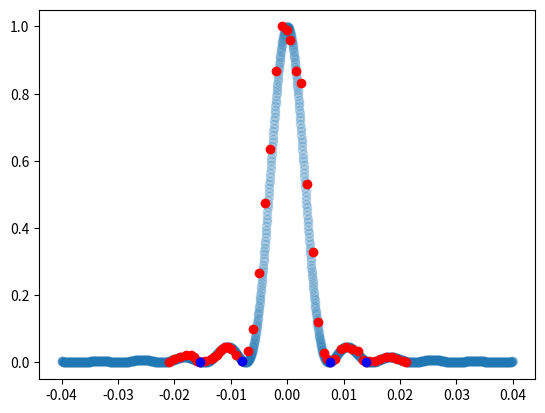

Reproduce this figure in Python.
import numpy as np;
import matplotlib.pyplot as plt;
import math;

## find effective slit width and determine whether this improves plot matching
## fraunhoffer on side between slit and screen, focal length

## optical hole is 4 mm
slit = 1
if(slit == 1):
    # apperature - 0.1 mm - results in accurate readings, so light is only incident from that point
    slit_width = 0.047 * 10 **(-3); ## mm ## actual value was 0.04mm
    wavelength = 633 * 10**(-9); ## nm
    distance = (924-374) * 10**(-3) ## mm ----------------------- may be source of imprecision
    comparison_range = (-20, 20);
    minimum = 0;
    center = 66;

    measurements = np.array([
        (65, 8.65),
        (66, 8.55),
        (66.5, 8.3),
        (67.5, 7.5),
        (68.5, 7.2),
        (69.5, 4.6),
        (70.5, 2.85),
        (71.5, 1.05),
        (72.5, 0.25),
        (73, 0.1),
        (73.5, 0),
        (74.5, 0.1),
        (75.5, 0.35),
        (76.5, 0.4),
        (77.5, 0.35),
        (78.5, 0.3),
        (79.5, 0.055),
        (80, 0),
        (80.5, 0.05),
        (81.5, 0.05),
        (82.5, 0.1),
        (83.5, 0.15),
        (84.5, 0.15),
        (85.5, 0.1),
        (86.5, 0.05),
        (87, 0),

        (64, 7.5),
        (63, 5.5),
        (62, 4.1),
        (61, 2.3),
        (60, 0.85),
        (59, 0.3),
        (58, 0.05),
        (57, 0.2),
        (56, 0.35),
        (55.5, 0.4),
        (55, 0.4),
        (54.5, 0.35),
        (54, 0.3),
        (53.5, 0.2),
        (53, 0.15),
        (52.5, 0.1),
        (51.5, 0.05),
        (50.5, 0),
        (50, 0.05),
        (49.5, 0.15),
        (49, 0.19),
        (48, 0.19),
        (47, 0.15),
        (46, 0.1),
        (45, 0.0)

    ])

    # center the data and normalize to meters
    measurements[:, 0] = measurements[:, 0] - center;
    measurements[:, 0] = measurements[:, 0] * 10 **(-3);

    # normalize intensity in terms of I_max
    measurements[:, 1] = (measurements[:, 1] - minimum) / np.max(measurements[:,1]);

elif(slit == 2):
    # apperature - 0.1 mm - results in accurate readings, so light is only incident from that point
    slit_width = 0.02 * 10 **(-3); ## mm
    wavelength = 632.8 * 10**(-9); ## nm
    distance = (775-376) * 10**(-3) ## mm ----------------------- may be source of imprecision
    comparison_range = (-20, 20);
    center = 61.5;

    measurements = np.array([
        (62, 8.4),
        (56.5, 0),
        (49, 0),
        (50, 0.05),
        (53, 0),
        (52.5, 0),
        (52, 0.05),
        (51, 0.1),
        (51.5, 0.05),
        (52, 0.01),
        (52.5, 0),
        (53, 0),
        (53.5, 0),
        (54, 0.05),
    ]);


    # center the data and normalize to meters
    measurements[:, 0] = measurements[:, 0] - center;
    measurements[:, 0] = measurements[:, 0] * 10 **(-3);

    # normalize intensity in terms of I_max
    measurements[:, 1] = (measurements[:, 1] - np.min(measurements[:, 1])) / np.max(measurements[:,1]);


elif(slit == 3):
    # apperature - 0.1 mm - results in accurate readings, so light is only incident from that point
    slit_width = 0.08 * 10 **(-3); ## mm
    wavelength = 632.8 * 10**(-9); ## nm
    distance = (929-420) * 10**(-3) ## mm
    comparison_range = (-20, 20);
    center = 72.5;

    measurements = np.array([
        (84, 0),
        (83, 0),
        (82, 0),
        (81, 0.1),
        (80, 0.05),
        (79, 0.1),
        (78, 0.6),
        (77, 0.6),
        (76, 0),
        (75, 1.9),
        (74, 10),
        (74.5, 6.3),
        (75.5, 0.5),
        (76.5, 0),
        (73, 10),
        (73.5, 10),
        (72, 10),
        (71, 10),
        (70, 4.1),
        (70.5, 7.9),
        (69.5, 1.4),
        (69, 0.1),
        (68.5, 0),
        (68, 0.35),
        (67.5, 0.5),
        (67, 0.55),
        (66.5, 0.4),
        (66, 0.1),
        (65, 0),
        (65.5, 0),
        (64, 0),
        (63, 0),
        (73, 10),
        (73.5, 10),
        (74, 10),
        (74.5, 8.9),
        (75, 6.4),
        (75.25, 1),
        (75.5, 0.55),
        (75, 2.85),
        (74.5, 7.75),
        (75, 2.6),
        (75.5, 1.55),
        (76, 0.1),
        (76.5, 0.05),
        (77, 0.1),
        (77, 0.2),
        (77.25, 0.3),
        (77.5, 0.6),
        (77, 0.4),
        (77.5, 0.55),
        (78, 0.65),
        (78.5, 0.65),
        (79, 0.4),
        (79.5, 0.1),
        (80, 0),
        (80.5, 0.05),
        (81, 0.05),
        (81.5, 0.1),
        (82, 0.1),
        (82.5, 0.1),
        (83, 0),
        (83.5, 0),
        (84, 0),
    ]);


    # center the data and normalize to meters
    measurements[:, 0] = measurements[:, 0] - center;
    measurements[:, 0] = measurements[:, 0] * 10 **(-3);

    # normalize intensity in terms of I_max
    measurements[:, 1] = (measurements[:, 1] - np.min(measurements[:, 1])) / np.max(measurements[:,1]);


elif(slit == 4):
    # apperature - 0.1 mm - results in accurate readings, so light is only incident from that point
    slit_width = 0.16 * 10 **(-3); ## mm
    wavelength = 632.8 * 10**(-9); ## nm
    distance = 2000 * 10**(-3) ## mm
    comparison_range = (-20, 20);
    center = 61.5;

    measurements = np.array([(0, 1)]);

def scalar(y_value, distance, slit_width, wavelength):
    beta = np.pi * slit_width / float(wavelength) * y_value / (np.sqrt(distance**2 + y_value**2));
    # pi / 10^-9
    scalar = np.sin(beta) / beta;
    scalar = scalar**2;
    return scalar;


def return_minimas(data, threshold = 0.025):
    ordered_data = sorted(data, key=lambda x: x[0]) ## order by position
    print(ordered_data);

    # detect if there exists a higher value in both directions of the point, if not then its not a minima

    minimas = [];
    for index, pair in enumerate(ordered_data):
        if(index == 0 or index == len(ordered_data) - 1): continue; # if most left or most right skip1
        this_pair = pair;
        prev_pair = ordered_data[index-1];
        next_pair = ordered_data[index+1];
        if(this_pair[1] < next_pair[1] and this_pair[1] < prev_pair[1] and this_pair[1] <= threshold): ## if prev is larger and next is larger, this is min
            print(prev_pair);
            print(next_pair);
            print(this_pair);
            print("---");
            minimas.append(pair);
    minimas = np.array(minimas);
    return minimas;


def reject_outliers(data, m=2):
    data = np.array(data);
    return data[abs(data - np.mean(data)) < m * np.std(data)]

def log_error(y, d, I, b, wavelength):
    delta_y = 0.5*10**(-3);
    delta_d = 1*10**(-3);

    gamma = np.sqrt(d**2 + y**2)**(-1);
    beta = np.pi * slit_width / float(wavelength) * y * gamma;

    delta_beta = (np.pi / float(wavelength)) * (b * delta_y * gamma - 0.5*b*y*gamma**3*2*(d*y**2*delta_d + y*d**2*delta_y) )
    total = 2 * I * (np.cos(beta) * delta_beta / np.sin(beta) - delta_beta / beta)
    return total;


if(False):
    log_errors_total = [];
    differences = [];
    for index in range(len(measurements)):
        this_x = measurements[index, 0];
        this_y = measurements[index, 1];
        expected_y = scalar(this_x, distance, slit_width, wavelength);
        if(math.isnan(expected_y)): continue;
        difference_squared = (this_y - expected_y)**2;
        differences.append(difference_squared);
        if(difference_squared < 0.01): continue;
        #print("p:" + str(this_x));
        #print("a:" + str(this_y));
        #print("x:" + str(expected_y));
        #print("----" + str(difference_squared))
        #print(str(this_x*10**3) + "& "  + str(round(this_y*100)/float(100)) + "\\\\");
        this_log_error = log_error(this_x, distance, this_y, slit_width, wavelength);
        log_errors_total.append(this_log_error);
    differences = reject_outliers(differences);
    mean = np.mean(differences);
    rmse = np.sqrt(mean);
    print("RMSE : ");
    print(rmse);

    mean = np.mean(log_errors_total);
    print("LogErrors : ");
    print(mean);
    exit();



minimas = return_minimas(measurements);
print(minimas);




x = np.arange(-40, 40, 0.05)*10**(-3);
y = [scalar(this_x, distance, slit_width, wavelength) for this_x in x];

#y_test2 = [scalar(this_x, distance+90*10**(-3), slit_width, wavelength) for this_x in x];

measured_x = measurements[:, 0];
measured_y = measurements[:, 1];

minimum_x = minimas[:, 0];
minimum_y = minimas[:, 1];

fig, ax = plt.subplots()
ax.scatter(x, y, alpha=0.2);
#ax.scatter(x, y_test2, color="blue", alpha=0.2);
ax.scatter(measured_x, measured_y, color="red");
ax.scatter(minimum_x, minimum_y, color="blue");

plt.show()
